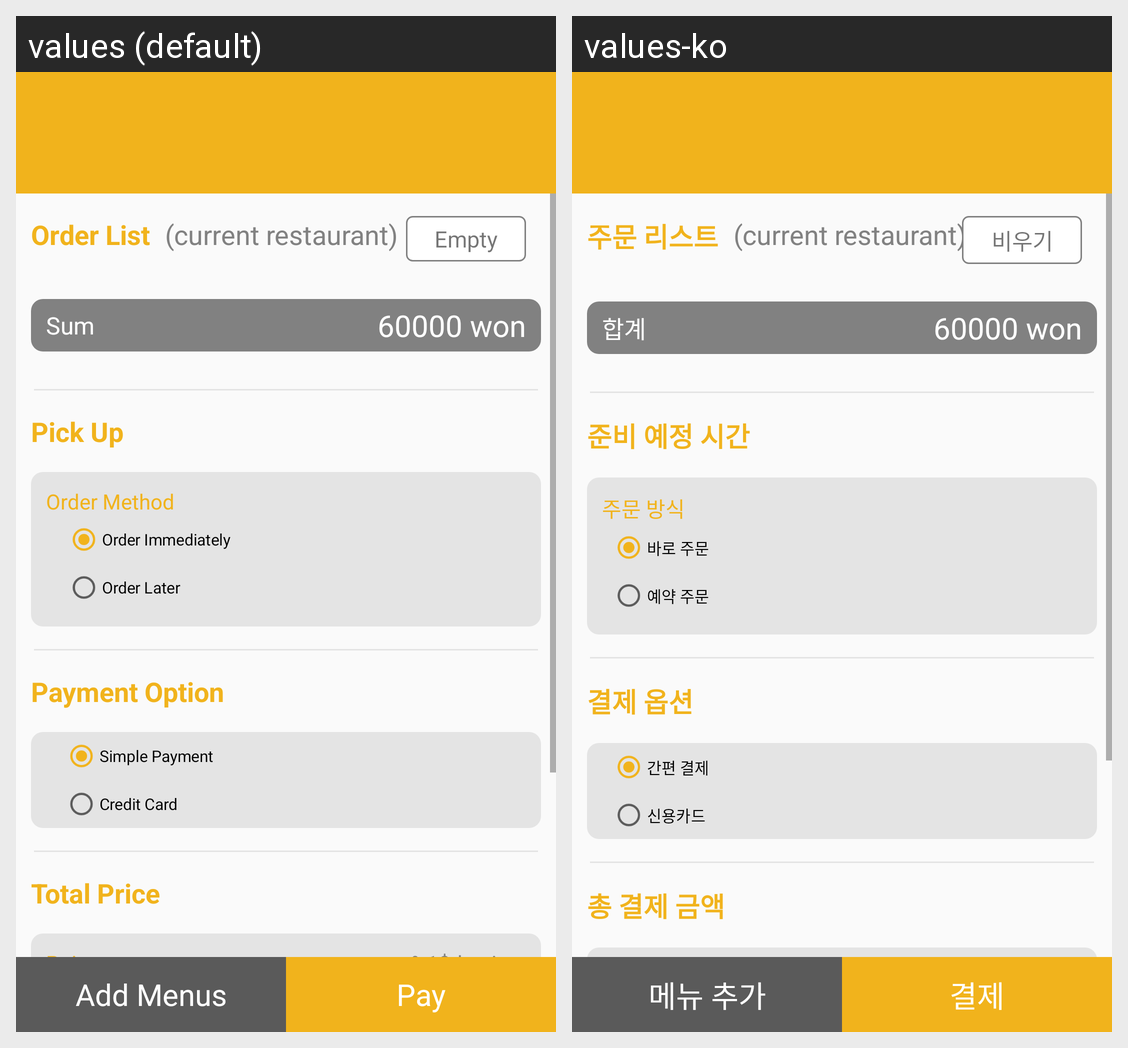

Locale-by-locale string values for the Android screen shown in this grid:
Android screen res/layout/activity_cart.xml rendered under 2 locales, left to right: values (default), values-ko. Device: Nexus 5 (rendered at 1080×1920; each locale shown at half size, 540×960, under a caption strip naming it); theme AppTheme.
Strings drawn on this screen, with the default value and each locale's value (text and hints the layout hard-codes, and strings that could not be matched under every locale, appear in the picture but are not listed):

order_list
  values: Order List
  values-ko: 주문 리스트

empty
  values: Empty
  values-ko: 비우기

sum
  values: Sum
  values-ko: 합계

pick_up
  values: Pick Up
  values-ko: 준비 예정 시간

order_method
  values: Order Method
  values-ko: 주문 방식

order_immediately
  values: Order Immediately
  values-ko: 바로 주문

order_later
  values: Order Later
  values-ko: 예약 주문

payment_option
  values: Payment Option
  values-ko: 결제 옵션

simple_payment
  values: Simple Payment
  values-ko: 간편 결제

credit_card
  values: Credit Card
  values-ko: 신용카드

total_price
  values: Total Price
  values-ko: 총 결제 금액

add_menus
  values: Add Menus
  values-ko: 메뉴 추가

pay
  values: Pay
  values-ko: 결제
